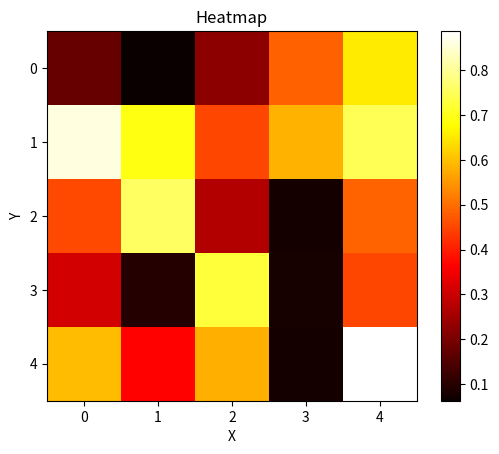

Reproduce this figure in Python.
import numpy as np
import matplotlib.pyplot as plt

# 데이터
data = np.random.rand(5, 5)  # 5x5 크기의 랜덤 데이터

# 히트맵 그리기
plt.imshow(data, cmap='hot')

# 컬러 바 추가
plt.colorbar()

# x축 레이블 설정
plt.xlabel('X')
# y축 레이블 설정
plt.ylabel('Y')

# 그래프 제목 설정
plt.title('Heatmap')

# 그래프 출력
plt.show()
